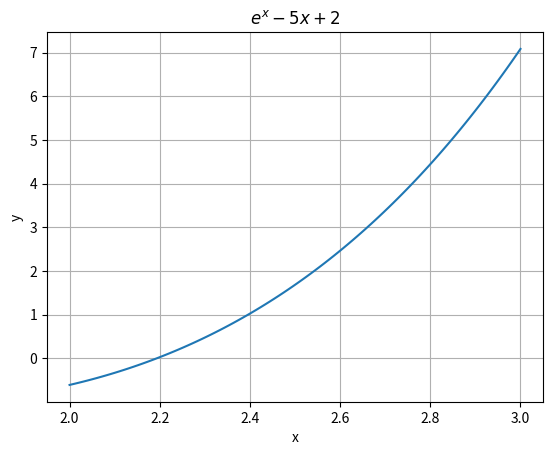

Source code (Python):
# Sekantmetoden 
import numpy as np

def secant(f,x0,x1,eps): # Funktionen 
    count = 0  # Tæller op 
    while abs(x0 - x1) > eps: # Numerisk værdi 
        x_temp = x1-(f(x1)*(x1-x0))/(f(x1)-f(x0)) # Approksimerede løsning
        x0 = x1 # Sætter x0 til x1 
        x1 = x_temp # Sætter x1 til den nye værdi 
        count += 1 # Tæller op for ntallet af iterationer 
    return x1, count # Returnere 

def fun_test(x):
    return np.exp(x) - 5*x+2

x0 = 2
x1 = 3
eps = 1E-12

s,count = secant(fun_test, x0, x1, eps)

print ('x0 = %g and x1 = %g' % (x0,x1))
print ('A zero is located at: %19.7E' % s)
print ('Number of interations used: %d' % count)

# plot
import matplotlib.pyplot as plt 
x = np.linspace(2,3,100,endpoint=True)
plt.plot(x, fun_test(x))
plt.grid(axis = 'both')
plt.title('$e^x-5x+2$')
plt.xlabel('x')
plt.ylabel('y')
